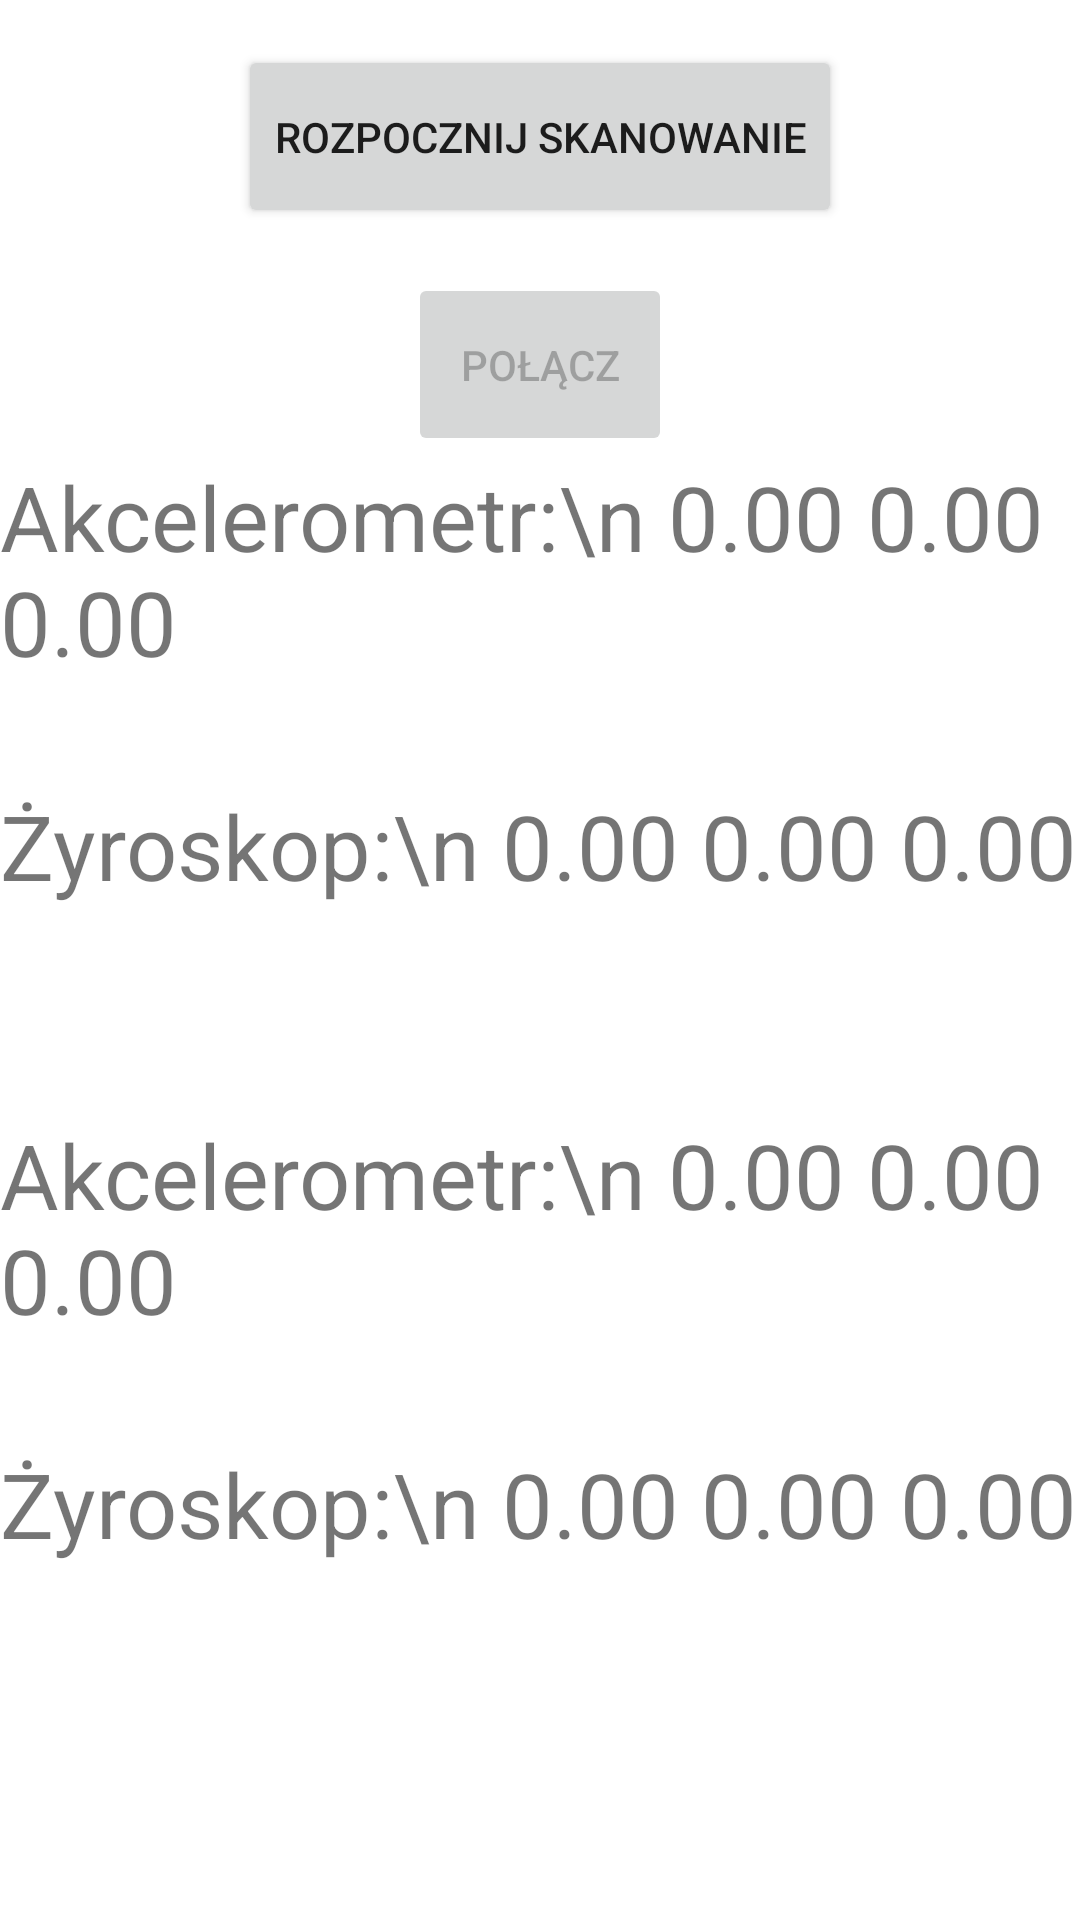

Reconstruct the res/layout file that produces this screen, plus the resources it refers to.
<!-- AndroidManifest.xml: application theme Theme.PSAMIproject -->
<!-- res/layout/activity_ble.xml -->
<?xml version="1.0" encoding="utf-8"?>
<LinearLayout xmlns:android="http://schemas.android.com/apk/res/android"
    xmlns:app="http://schemas.android.com/apk/res-auto"
    xmlns:tools="http://schemas.android.com/tools"
    android:layout_width="match_parent"
    android:layout_height="match_parent"
    android:orientation="vertical"
    android:weightSum="100"
    tools:context=".Ble">

    <Button
        android:id="@+id/scan_button"
        android:layout_width="wrap_content"
        android:layout_height="0dp"
        android:layout_weight="10"
        android:layout_marginVertical="15dp"
        android:layout_gravity="center"
        android:text="Rozpocznij skanowanie" />

    <Button
        android:id="@+id/connect_button"
        android:layout_width="wrap_content"
        android:layout_height="0dp"
        android:layout_weight="10"
        android:enabled="false"
        android:layout_gravity="center"
        android:text="Połącz" />

    <TextView
        android:id="@+id/accelerometer_textView"
        android:layout_width="match_parent"
        android:layout_height="0dp"
        android:layout_weight="18"
        android:textSize="30sp"
        android:text="Akcelerometr:\n 0.00 0.00 0.00" />

    <TextView
        android:id="@+id/gyroscope_textView"
        android:layout_width="match_parent"
        android:layout_height="0dp"
        android:layout_weight="18"
        android:textSize="30sp"
        android:text="Żyroskop:\n 0.00 0.00 0.00" />

    <TextView
        android:id="@+id/accelerometer2_textView"
        android:layout_width="match_parent"
        android:layout_height="0dp"
        android:layout_weight="18"
        android:textSize="30sp"
        android:text="Akcelerometr:\n 0.00 0.00 0.00" />

    <TextView
        android:id="@+id/gyroscope2_textView"
        android:layout_width="match_parent"
        android:layout_height="0dp"
        android:layout_weight="18"
        android:textSize="30sp"
        android:text="Żyroskop:\n 0.00 0.00 0.00" />
</LinearLayout>
<!-- resources referenced by this layout -->
<resources>
  <style name="Theme.PSAMIproject" parent="Theme.MaterialComponents.DayNight.DarkActionBar">
          
          <item name="colorPrimary">@color/purple_500</item>
          <item name="colorPrimaryVariant">@color/purple_700</item>
          <item name="colorOnPrimary">@color/white</item>
          
          <item name="colorSecondary">@color/teal_200</item>
          <item name="colorSecondaryVariant">@color/teal_700</item>
          <item name="colorOnSecondary">@color/black</item>
          
          <item name="android:statusBarColor" tools:targetApi="l">?attr/colorPrimaryVariant</item>
          
      </style>
  <!-- not gathered from this repository: default colours our renderer supplied (Android Studio template values) -->
  <color name="purple_500">#FF6200EE</color>
  <color name="purple_700">#FF3700B3</color>
  <color name="teal_200">#FF03DAC5</color>
  <color name="teal_700">#FF018786</color>
  <color name="black">#FF000000</color>
  <color name="white">#FFFFFFFF</color>
</resources>
